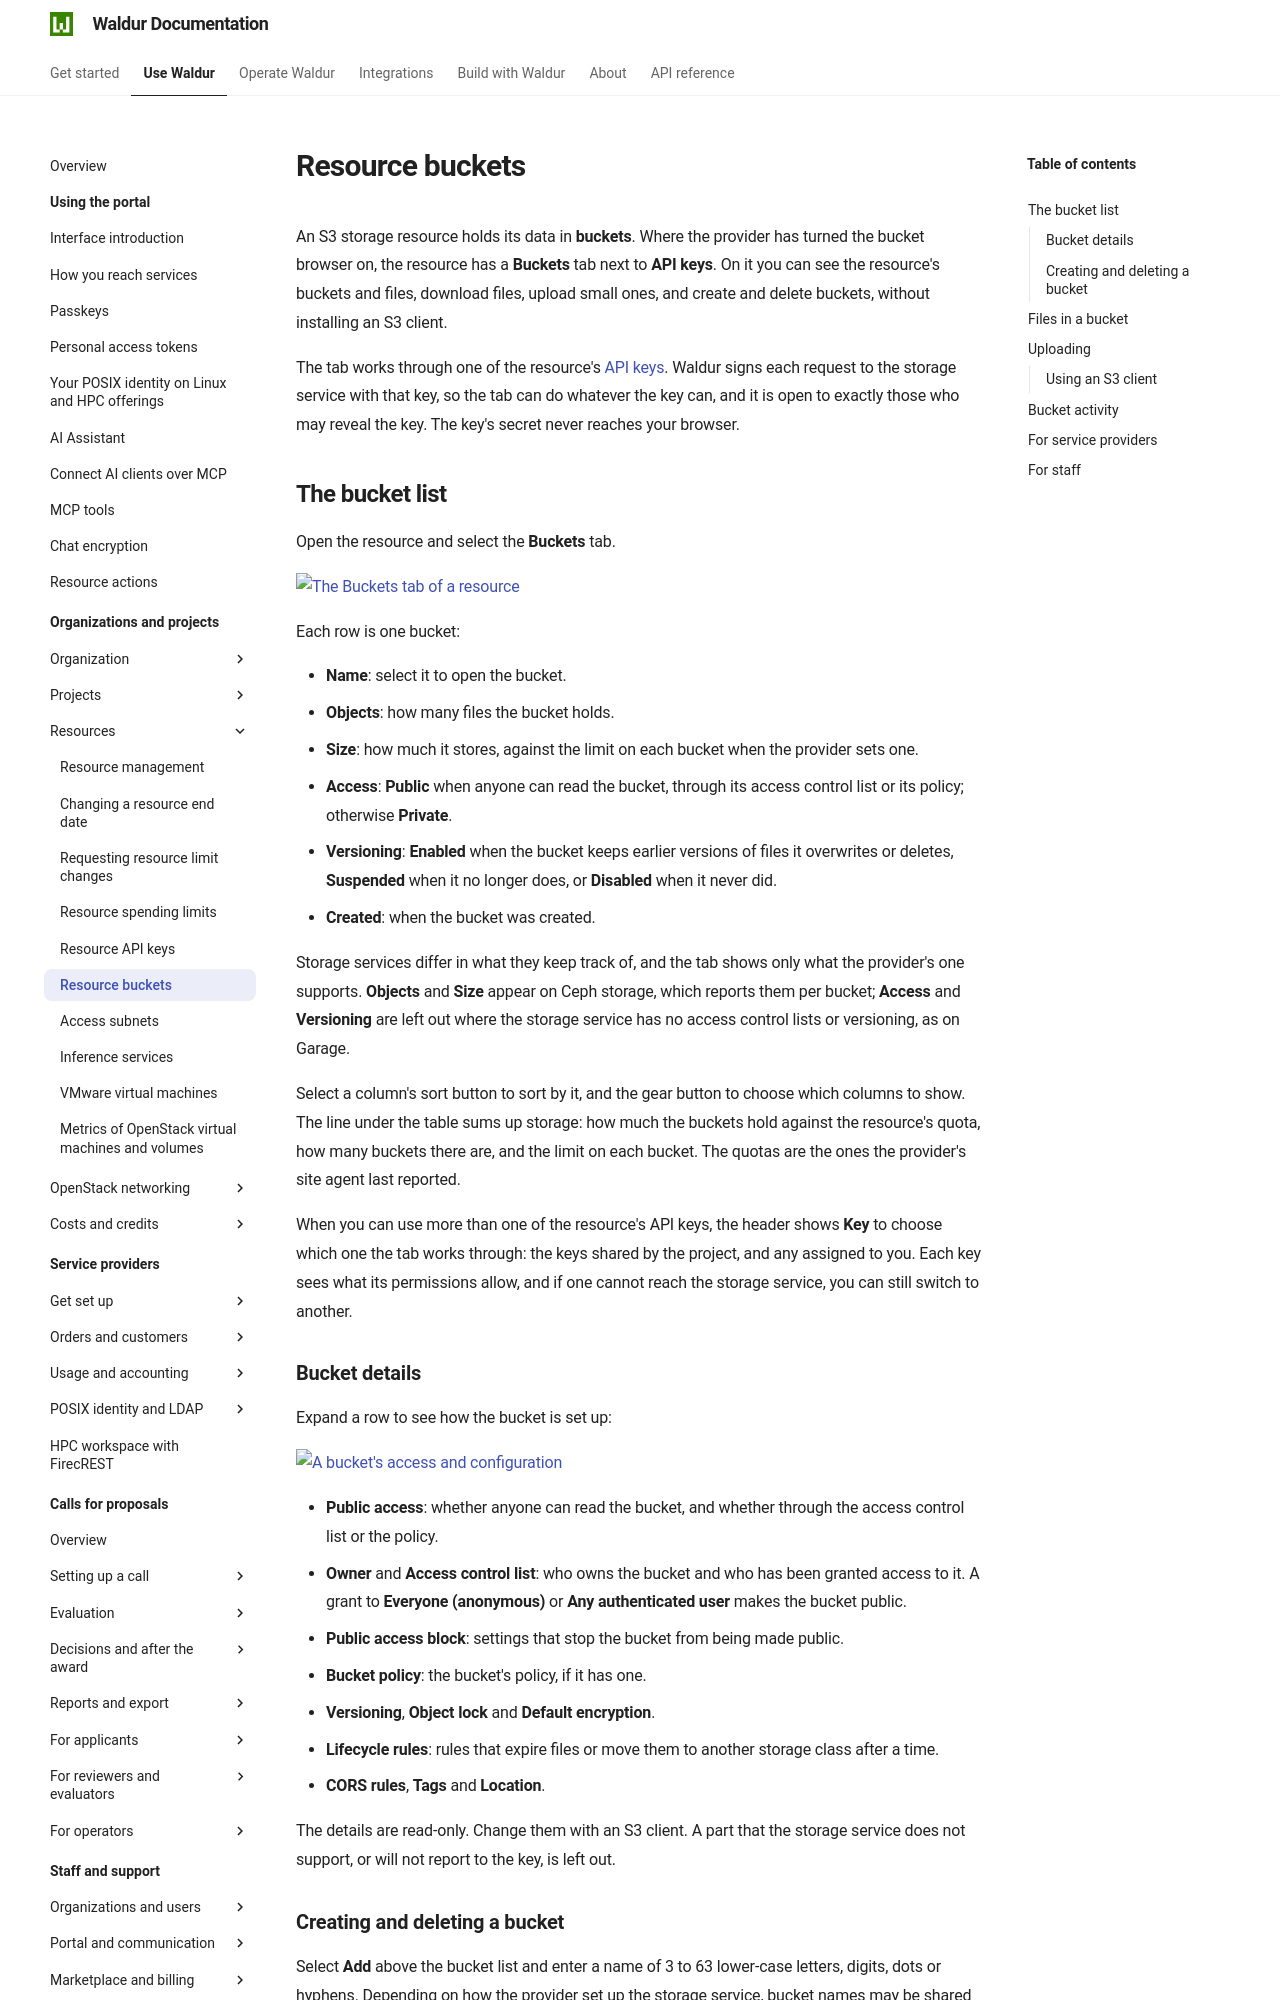

repository: waldur/waldur-docs · page: latest/user-guide/customer-organization/resource-s3-buckets/index.html · generator: mkdocs

# Resource buckets

An S3 storage resource holds its data in **buckets**. Where the provider has turned
the bucket browser on, the resource has a **Buckets** tab next to **API keys**.
On it you can see the resource's buckets and files, download files, upload
small ones, and create and delete buckets, without installing an S3 client.

The tab works through one of the resource's [API keys](resource-api-keys.md).
Waldur signs each request to the storage service with that key, so the tab
can do whatever the key can, and it is open to exactly those who may reveal
the key. The key's secret never reaches your browser.

## The bucket list

Open the resource and select the **Buckets** tab.

![The Buckets tab of a resource](../img/resource-s3-buckets-tab.png)

Each row is one bucket:

- **Name**: select it to open the bucket.
- **Objects**: how many files the bucket holds.
- **Size**: how much it stores, against the limit on each bucket when the
  provider sets one.
- **Access**: **Public** when anyone can read the bucket, through its access
  control list or its policy; otherwise **Private**.
- **Versioning**: **Enabled** when the bucket keeps earlier versions of
  files it overwrites or deletes, **Suspended** when it no longer does, or
  **Disabled** when it never did.
- **Created**: when the bucket was created.

Storage services differ in what they keep track of, and the tab shows only
what the provider's one supports. **Objects** and **Size** appear on Ceph
storage, which reports them per bucket; **Access** and **Versioning** are left
out where the storage service has no access control lists or versioning, as on
Garage.

Select a column's sort button to sort by it, and the gear button to choose
which columns to show. The line under the table sums up storage: how much the
buckets hold against the resource's quota, how many buckets there are, and the
limit on each bucket. The quotas are the ones the provider's site agent last
reported.

When you can use more than one of the resource's API keys, the header shows
**Key** to choose which one the tab works through: the keys shared by the
project, and any assigned to you. Each key sees what its permissions allow,
and if one cannot reach the storage service, you can still switch to another.

### Bucket details

Expand a row to see how the bucket is set up:

![A bucket's access and configuration](../img/resource-s3-buckets-bucket-details.png)

- **Public access**: whether anyone can read the bucket, and whether through the
  access control list or the policy.
- **Owner** and **Access control list**: who owns the bucket and who has been
  granted access to it. A grant to **Everyone (anonymous)** or **Any
  authenticated user** makes the bucket public.
- **Public access block**: settings that stop the bucket from being made
  public.
- **Bucket policy**: the bucket's policy, if it has one.
- **Versioning**, **Object lock** and **Default encryption**.
- **Lifecycle rules**: rules that expire files or move them to another storage
  class after a time.
- **CORS rules**, **Tags** and **Location**.

The details are read-only. Change them with an S3 client. A part that the
storage service does not support, or will not report to the key, is left out.
